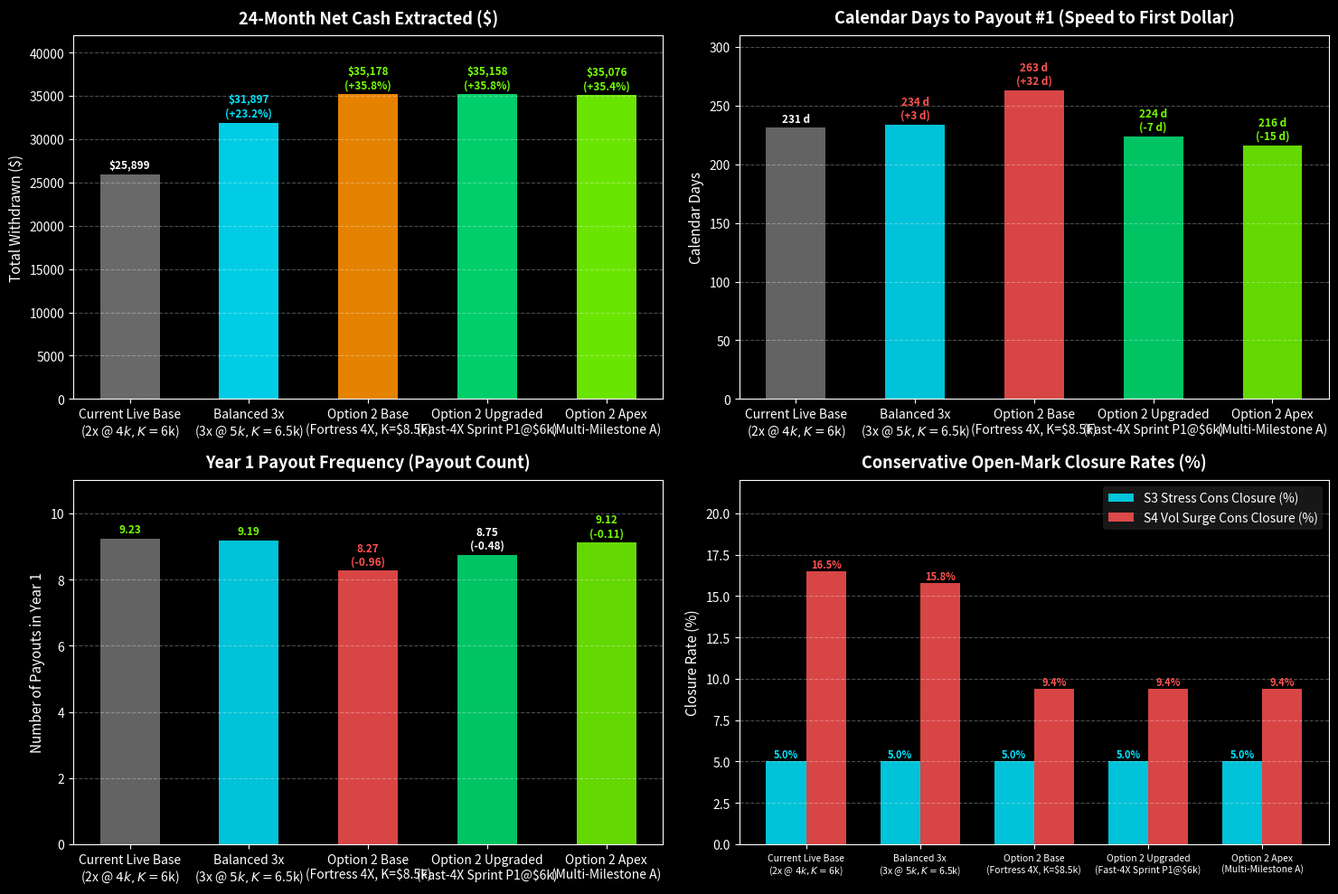

Source code (Python): (Note: this script raises an exception after producing the figure.)
"""Plot Deep Improvement Frontiers for Option 2"""
import matplotlib.pyplot as plt
import numpy as np

plt.style.use('dark_background')
fig, ((ax1, ax2), (ax3, ax4)) = plt.subplots(2, 2, figsize=(15, 10))

models = [
    'Current Live Base\n(2x @ $4k, K=$6k)',
    'Balanced 3x\n(3x @ $5k, K=$6.5k)',
    'Option 2 Base\n(Fortress 4X, K=$8.5k)',
    'Option 2 Upgraded\n(Fast-4X Sprint P1@$6k)',
    'Option 2 Apex\n(Multi-Milestone A)'
]

s0_cash = [25899, 31897, 35178, 35158, 35076]
colors = ['#757575', '#00E5FF', '#FF9100', '#00E676', '#76FF03']

# 1. 24-Month Total Cash
bars1 = ax1.bar(models, s0_cash, color=colors, width=0.5, alpha=0.9)
ax1.set_title('24-Month Net Cash Extracted ($)', fontsize=13, fontweight='bold', pad=10)
ax1.set_ylabel('Total Withdrawn ($)', fontsize=11)
ax1.grid(True, linestyle='--', alpha=0.3, axis='y')
for bar in bars1:
    y = bar.get_height()
    gain = (y / s0_cash[0] - 1) * 100
    label = f'${y:,.0f}' if gain == 0 else f'${y:,.0f}\n(+{gain:.1f}%)'
    ax1.text(bar.get_x() + bar.get_width()/2.0, y + 400, label, ha='center', va='bottom', fontsize=8.5, fontweight='bold', color='#76FF03' if gain > 30 else ('#00E5FF' if gain > 0 else 'white'))
ax1.set_ylim(0, 42000)

# 2. Calendar Days to Payout #1
days_p1 = [231.0, 234.0, 263.0, 224.0, 216.0]
bars2 = ax2.bar(models, days_p1, color=['#757575', '#00E5FF', '#FF5252', '#00E676', '#76FF03'], width=0.5, alpha=0.85)
ax2.set_title('Calendar Days to Payout #1 (Speed to First Dollar)', fontsize=13, fontweight='bold', pad=10)
ax2.set_ylabel('Calendar Days', fontsize=11)
ax2.grid(True, linestyle='--', alpha=0.3, axis='y')
for bar in bars2:
    y = bar.get_height()
    diff = y - days_p1[0]
    label = f'{y:.0f} d' if diff == 0 else f'{y:.0f} d\n({diff:+.0f} d)'
    ax2.text(bar.get_x() + bar.get_width()/2.0, y + 3.0, label, ha='center', va='bottom', fontsize=8.5, fontweight='bold', color='#76FF03' if diff < 0 else ('#FF5252' if diff > 0 else 'white'))
ax2.set_ylim(0, 310)

# 3. Year 1 Payout Frequency (Number of Payouts in Year 1)
y1_pays = [9.23, 9.19, 8.27, 8.75, 9.12]
bars3 = ax3.bar(models, y1_pays, color=['#757575', '#00E5FF', '#FF5252', '#00E676', '#76FF03'], width=0.5, alpha=0.85)
ax3.set_title('Year 1 Payout Frequency (Payout Count)', fontsize=13, fontweight='bold', pad=10)
ax3.set_ylabel('Number of Payouts in Year 1', fontsize=11)
ax3.grid(True, linestyle='--', alpha=0.3, axis='y')
for bar in bars3:
    y = bar.get_height()
    diff = y - y1_pays[0]
    label = f'{y:.2f}' if abs(diff) < 0.05 else f'{y:.2f}\n({diff:+.2f})'
    ax3.text(bar.get_x() + bar.get_width()/2.0, y + 0.1, label, ha='center', va='bottom', fontsize=8.5, fontweight='bold', color='#76FF03' if diff >= -0.15 else ('#FF5252' if diff < -0.5 else 'white'))
ax3.set_ylim(0, 11)

# 4. Conservative Closures (S3 Stress vs S4 Vol Surge)
x = np.arange(len(models))
width = 0.35
s3_cons = [0.050, 0.050, 0.050, 0.050, 0.050]
s4_cons = [0.165, 0.158, 0.094, 0.094, 0.094]

rects_s3 = ax4.bar(x - width/2, [c * 100 for c in s3_cons], width, label='S3 Stress Cons Closure (%)', color='#00E5FF', alpha=0.85)
rects_s4 = ax4.bar(x + width/2, [c * 100 for c in s4_cons], width, label='S4 Vol Surge Cons Closure (%)', color='#FF5252', alpha=0.85)

ax4.set_title('Conservative Open-Mark Closure Rates (%)', fontsize=13, fontweight='bold', pad=10)
ax4.set_xticks(x)
ax4.set_xticklabels(models, fontsize=7.5)
ax4.set_ylabel('Closure Rate (%)', fontsize=11)
ax4.grid(True, linestyle='--', alpha=0.3, axis='y')
ax4.legend(frameon=True, facecolor='#1e1e1e', edgecolor='none')
for r in rects_s3:
    ax4.annotate(f'{r.get_height():.1f}%', (r.get_x() + r.get_width()/2, r.get_height()), xytext=(0, 3), textcoords="offset points", ha='center', fontsize=8, color='#00E5FF', fontweight='bold')
for r in rects_s4:
    ax4.annotate(f'{r.get_height():.1f}%', (r.get_x() + r.get_width()/2, r.get_height()), xytext=(0, 3), textcoords="offset points", ha='center', fontsize=8, color='#FF5252', fontweight='bold')
ax4.set_ylim(0, 22)

plt.tight_layout()
chart_path = 'C:/Users/Nick/.gemini/antigravity/brain/892d6d20-4274-43dc-a605-1f060d93027d/further_improvement_chart.png'
plt.savefig(chart_path, dpi=200, bbox_inches='tight')
print(f"Chart saved to {chart_path}")
